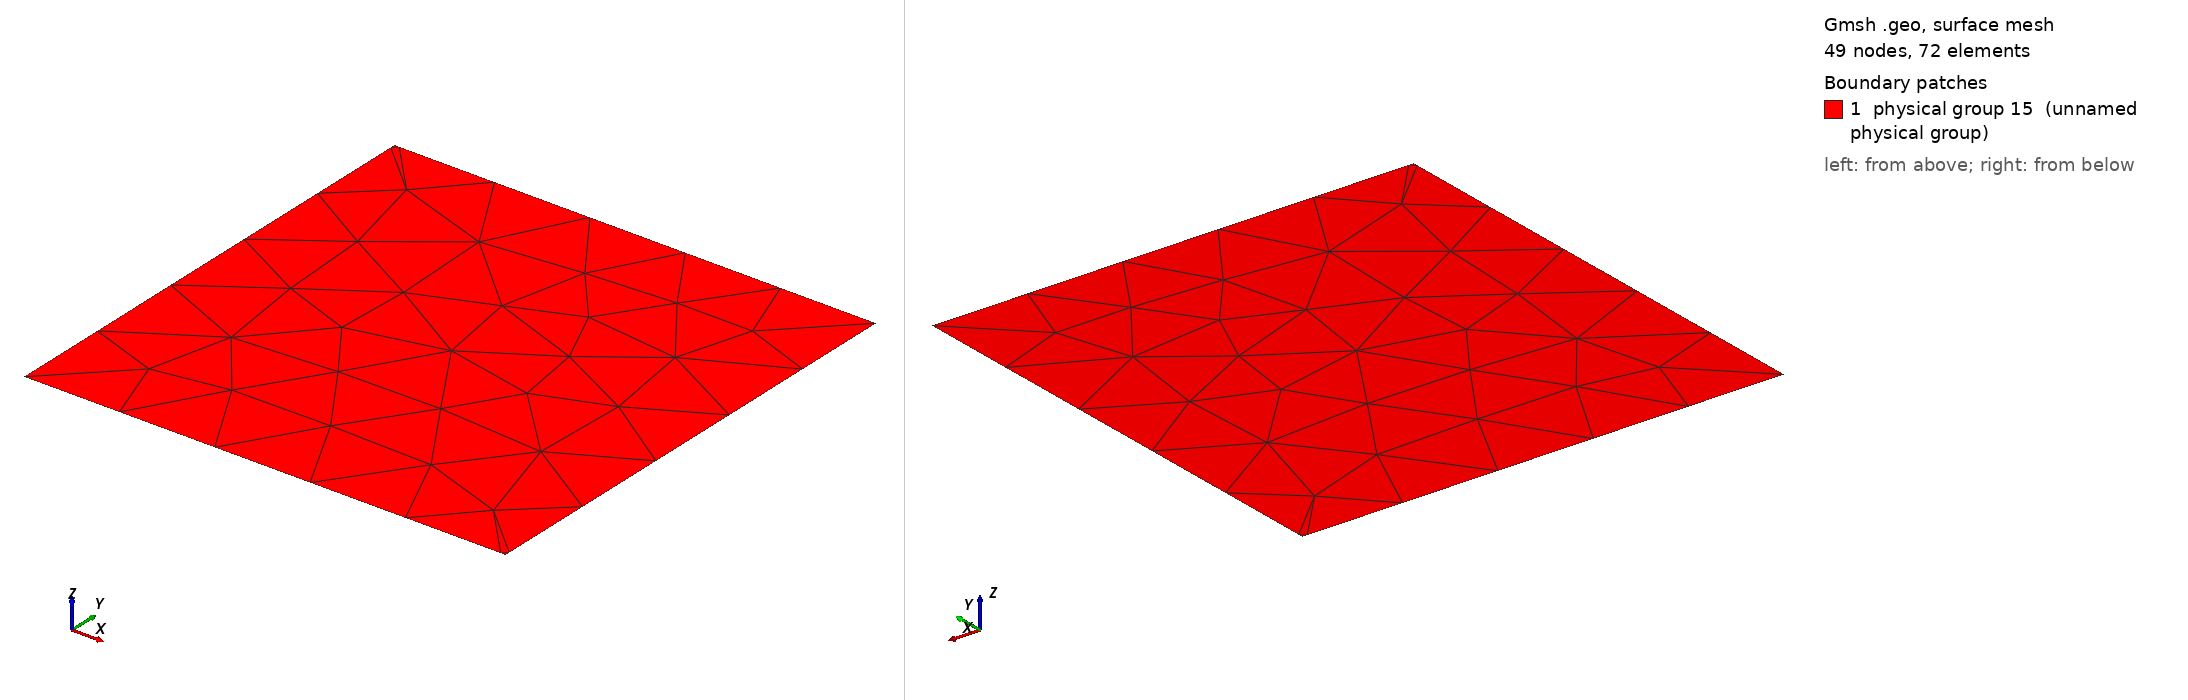

Gmsh geometry script, surface-meshed: 49 nodes, 72 surface elements. Boundary patches (legend numbers): 1 physical group 15 (unnamed physical group). Left view from above one corner, right view from below the opposite corner. Legend entries are the model's physical surfaces. The drawing asked Gmsh for element sizes between 1% and 20% of the model's largest extent; the script's own settings can give other sizes.

=== twophaseFSmod.geo (drawn) ===
cl1 = 1;
Point(1) = {0, 0, 0, cl1};
Point(2) = {0.99, 0, 0, cl1};
Point(3) = {1, 0, 0, cl1};
Point(4) = {1, 0.01, 0, cl1};
Point(5) = {1, 1, 0, cl1};
Point(6) = {0.01, 1, 0, cl1};
Point(7) = {0, 1, 0, cl1};
Point(8) = {0, 0.99, 0, cl1};
Line(1) = {1, 2};
Line(2) = {2, 3};
Line(3) = {3, 4};
Line(4) = {4, 5};
Line(5) = {5, 6};
Line(6) = {6, 7};
Line(7) = {7, 8};
Line(8) = {8, 1};
Line Loop(10) = {8, 1, 2, 3, 4, 5, 6, 7};
Plane Surface(10) = {10};
Physical Point(11) = {1, 5};
Physical Point(12) = {2, 3, 4, 6, 7, 8};
Physical Line(13) = {2, 3, 6, 7};
Physical Line(14) = {1, 4, 5, 8};
Physical Surface(15) = {10};
